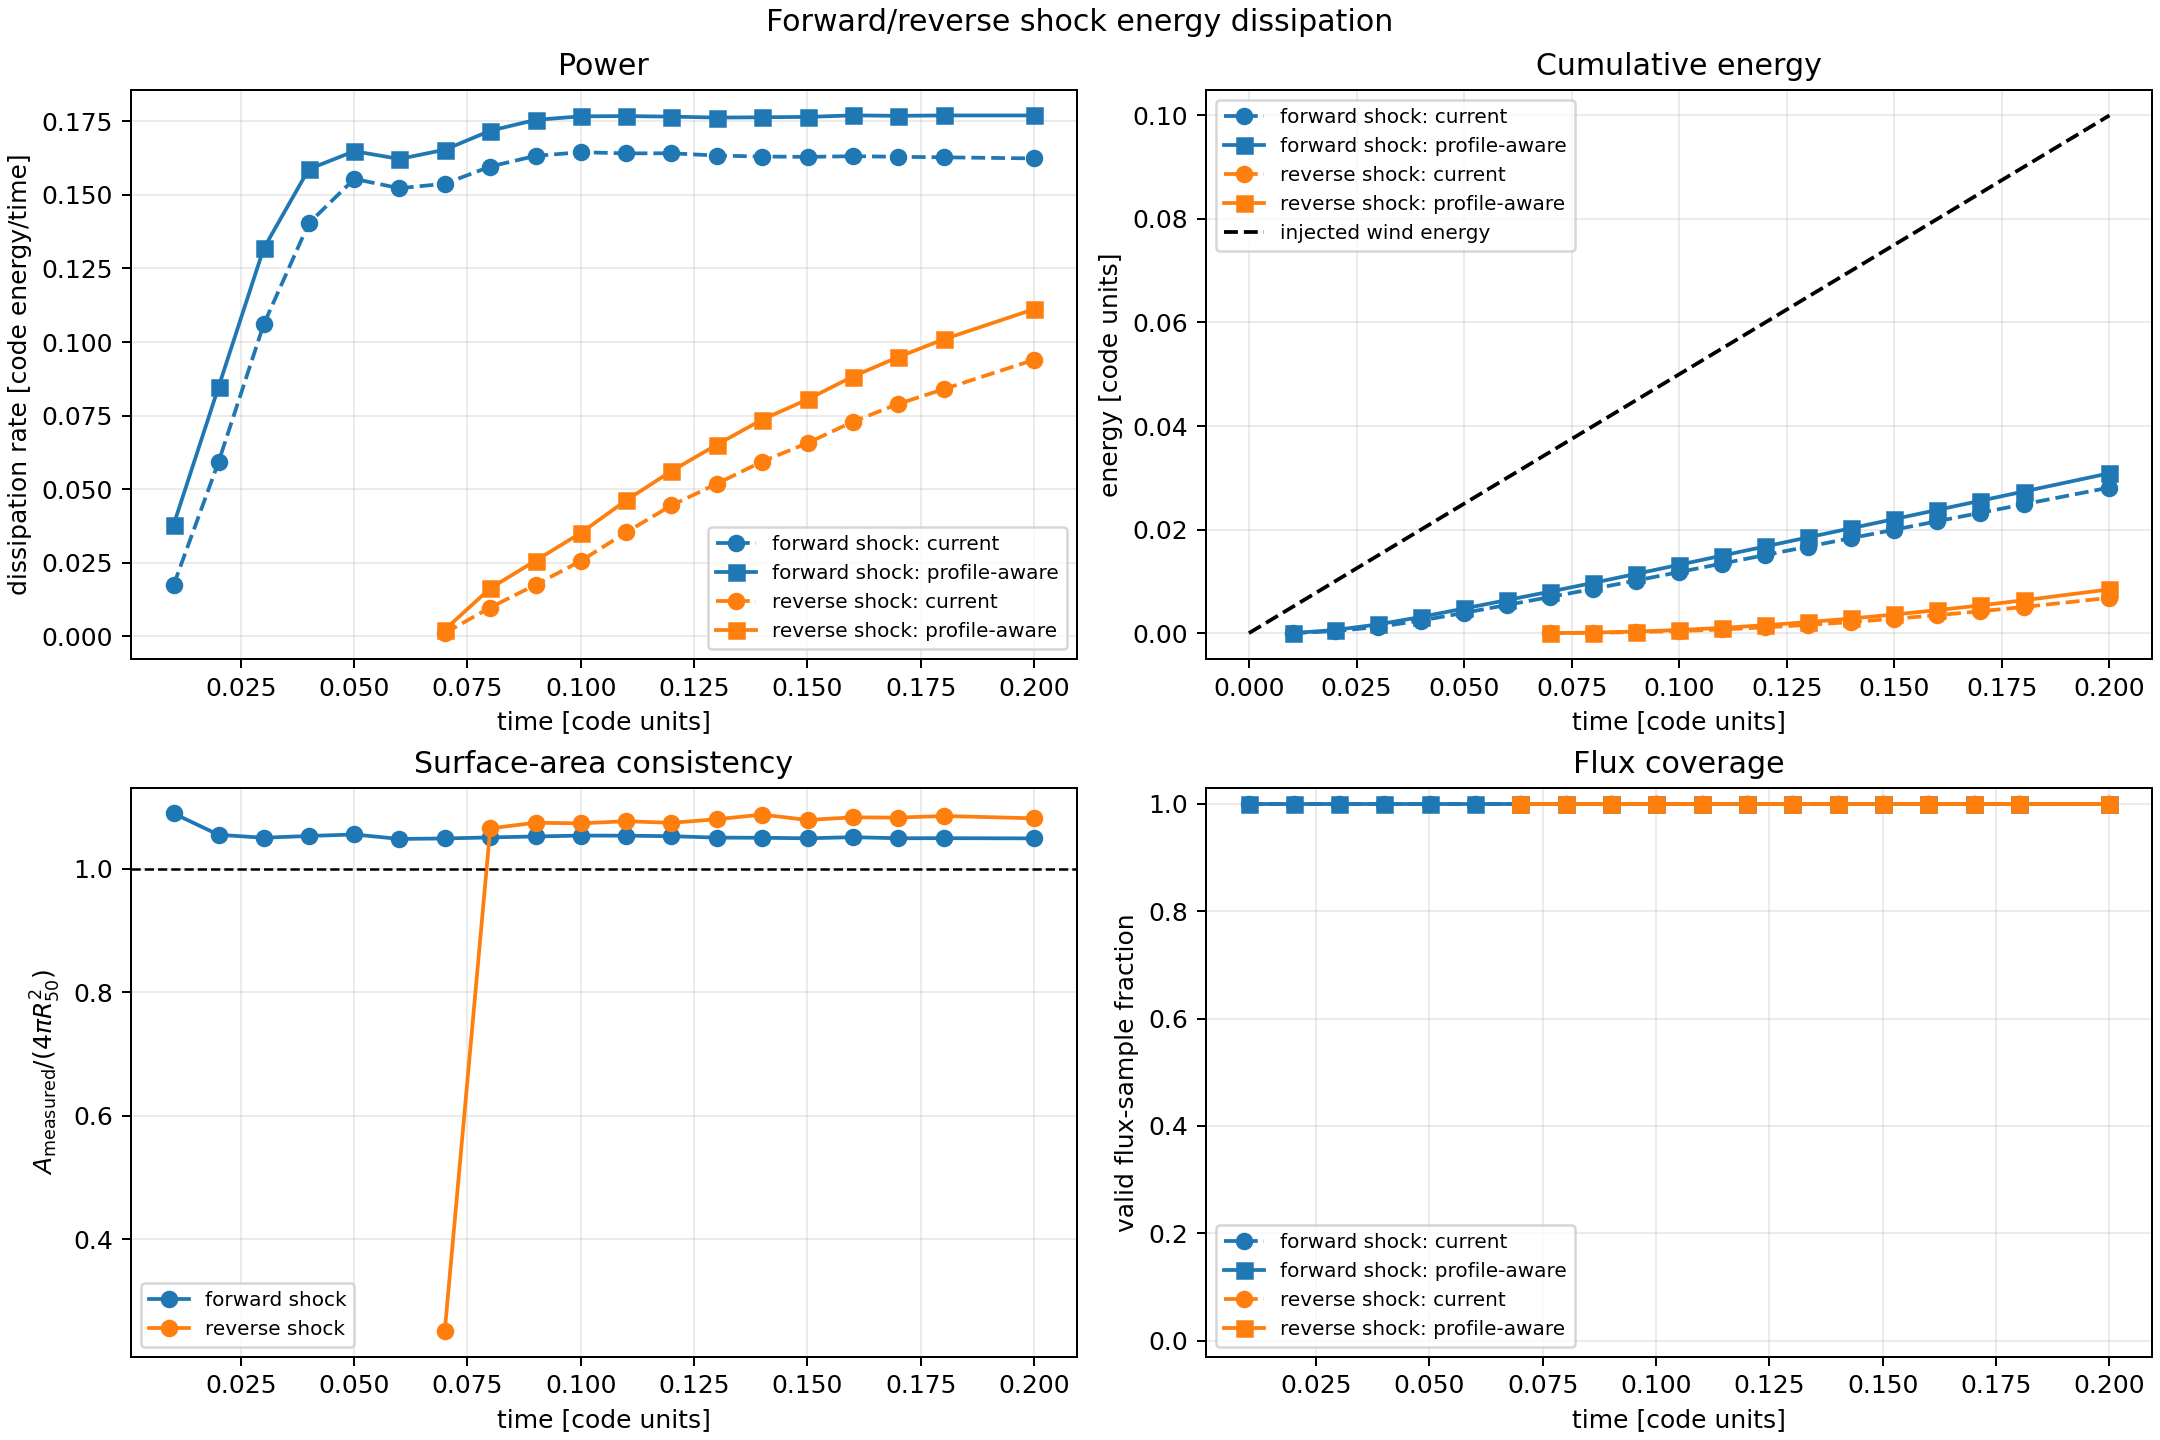

The data file committed next to this chart (first rows):
time, snapshot_index, reverse_surface_sample_count, reverse_unique_surface_patch_count, reverse_valid_flux_sample_count, reverse_valid_flux_fraction, reverse_surface_area, reverse_flux_covered_surface_area, reverse_surface_area_vs_sphere, reverse_mean_thermal_energy_flux, reverse_dissipation_rate, reverse_profile_aware_surface_sample_cou…, reverse_profile_aware_unique_surface_pat…, reverse_profile_aware_valid_flux_sample_…, reverse_profile_aware_valid_flux_fractio…, reverse_profile_aware_surface_area, reverse_profile_aware_flux_covered_surfa…, reverse_profile_aware_surface_area_vs_sp…, reverse_profile_aware_mean_thermal_energ…, reverse_profile_aware_dissipation_rate, forward_surface_sample_count, forward_unique_surface_patch_count, forward_valid_flux_sample_count, forward_valid_flux_fraction
0.0, 0, 0, 0, 0, nan, nan, nan, nan, nan, nan, 0, 0, 0, nan, nan, nan, nan, nan, nan, 0, 0, 0, nan
0.01017, 1, 0, 0, 0, nan, nan, nan, nan, nan, nan, 0, 0, 0, nan, nan, nan, nan, nan, nan, 4160, 3552, 3552, 1.0
0.0201, 2, 0, 0, 0, nan, nan, nan, nan, nan, nan, 0, 0, 0, nan, nan, nan, nan, nan, nan, 6272, 4688, 4688, 1.0
0.03005, 3, 0, 0, 0, nan, nan, nan, nan, nan, nan, 0, 0, 0, nan, nan, nan, nan, nan, nan, 8744, 6464, 6464, 1.0
0.04002, 4, 0, 0, 0, nan, nan, nan, nan, nan, nan, 0, 0, 0, nan, nan, nan, nan, nan, nan, 11336, 8648, 8648, 1.0
0.05006, 5, 0, 0, 0, nan, nan, nan, nan, nan, nan, 0, 0, 0, nan, nan, nan, nan, nan, nan, 14744, 11160, 11160, 1.0
0.06001, 6, 0, 0, 0, nan, nan, nan, nan, nan, nan, 0, 0, 0, nan, nan, nan, nan, nan, nan, 18192, 13752, 13752, 1.0
0.07, 7, 936, 936, 936, 1.0, 0.0152, 0.0152, 0.2511, 0.07188, 0.001093, 936, 936, 936, 1.0, 0.0152, 0.0152, 0.2511, 0.148, 0.002249, 21912, 16536, 16536, 1.0
0.08004, 8, 4712, 3648, 3648, 1.0, 0.06995, 0.06995, 1.066, 0.14, 0.009792, 4712, 3648, 3648, 1.0, 0.06995, 0.06995, 1.066, 0.2333, 0.01632, 26456, 19440, 19440, 1.0
0.09003, 9, 5120, 3992, 3992, 1.0, 0.07736, 0.07736, 1.075, 0.2261, 0.01749, 5120, 3992, 3992, 1.0, 0.07736, 0.07736, 1.075, 0.3323, 0.0257, 30128, 22392, 22392, 1.0
0.1, 10, 5936, 4368, 4368, 1.0, 0.08487, 0.08487, 1.074, 0.3019, 0.02562, 5936, 4368, 4368, 1.0, 0.08487, 0.08487, 1.074, 0.4138, 0.03512, 34352, 25472, 25472, 1.0
0.11, 11, 6440, 4784, 4784, 1.0, 0.09349, 0.09349, 1.077, 0.3781, 0.03535, 6440, 4784, 4784, 1.0, 0.09349, 0.09349, 1.077, 0.4944, 0.04622, 37896, 28584, 28584, 1.0
0.12, 12, 6896, 5184, 5184, 1.0, 0.1013, 0.1013, 1.075, 0.4393, 0.0445, 6896, 5184, 5184, 1.0, 0.1013, 0.1013, 1.075, 0.5543, 0.05615, 42752, 31752, 31752, 1.0
0.13, 13, 7376, 5600, 5600, 1.0, 0.1099, 0.1099, 1.08, 0.4719, 0.05185, 7376, 5600, 5600, 1.0, 0.1099, 0.1099, 1.08, 0.5928, 0.06513, 46736, 34952, 34952, 1.0
0.14, 14, 7904, 6024, 6024, 1.0, 0.1186, 0.1186, 1.088, 0.5007, 0.0594, 7904, 6024, 6024, 1.0, 0.1186, 0.1186, 1.088, 0.6207, 0.07363, 50936, 38208, 38208, 1.0
0.15, 15, 8544, 6384, 6384, 1.0, 0.1254, 0.1254, 1.079, 0.5235, 0.06567, 8544, 6384, 6384, 1.0, 0.1254, 0.1254, 1.079, 0.6417, 0.08049, 55616, 41528, 41528, 1.0
0.16, 16, 9080, 6792, 6792, 1.0, 0.1339, 0.1339, 1.083, 0.5446, 0.07291, 9080, 6792, 6792, 1.0, 0.1339, 0.1339, 1.083, 0.6595, 0.08829, 60152, 44976, 44976, 1.0
0.17, 17, 9696, 7176, 7176, 1.0, 0.1416, 0.1416, 1.083, 0.5576, 0.07896, 9696, 7176, 7176, 1.0, 0.1416, 0.1416, 1.083, 0.67, 0.09487, 65208, 48336, 48336, 1.0
0.18, 18, 9992, 7568, 7568, 1.0, 0.1496, 0.1496, 1.086, 0.5612, 0.08396, 9992, 7568, 7568, 1.0, 0.1496, 0.1496, 1.086, 0.6745, 0.1009, 70064, 51824, 51824, 1.0
0.2, 19, 11112, 8304, 8304, 1.0, 0.1642, 0.1642, 1.082, 0.5723, 0.09396, 11112, 8304, 8304, 1.0, 0.1642, 0.1642, 1.082, 0.6771, 0.1112, 78600, 58824, 58824, 1.0
